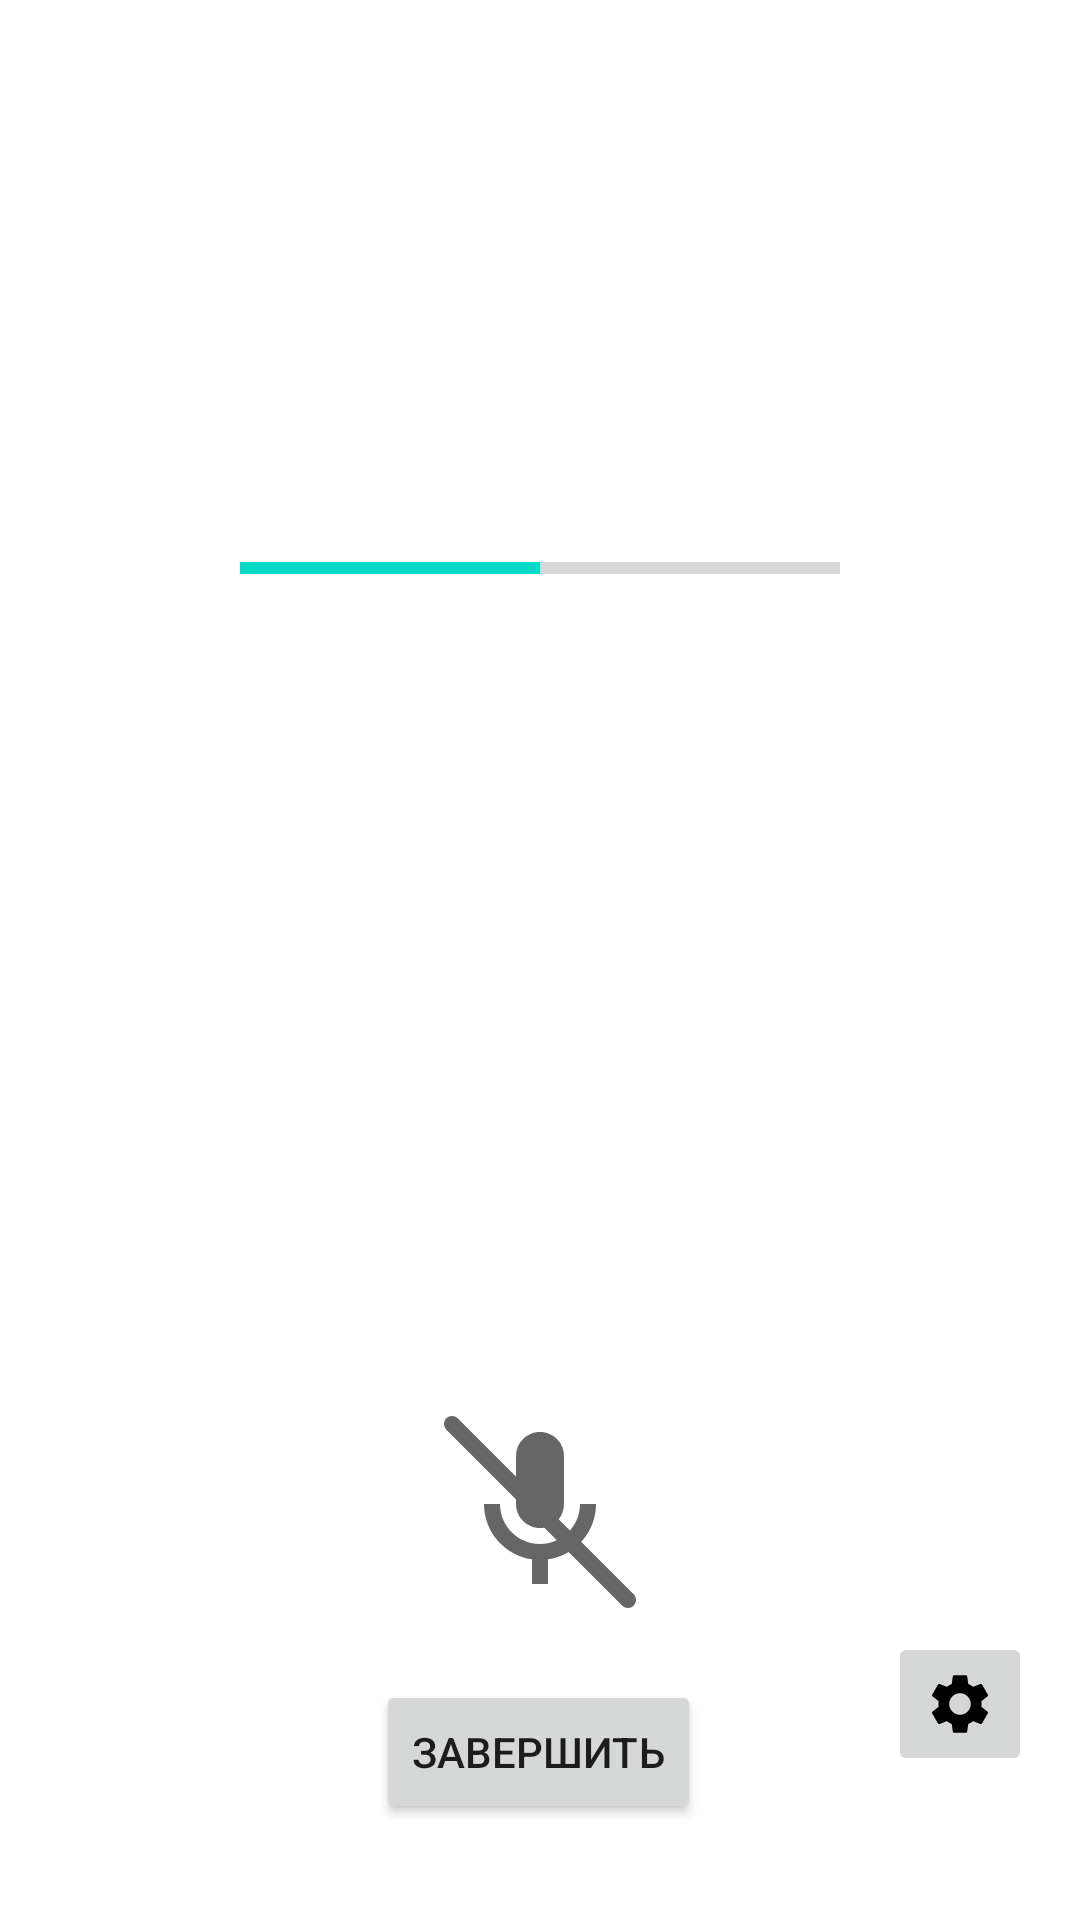

Reconstruct the res/layout file that produces this screen, plus the resources it refers to.
<!-- AndroidManifest.xml: application theme Theme.MaterialComponents.DayNight.DarkActionBar -->
<!-- res/layout/fragment_voice_call.xml -->
<?xml version="1.0" encoding="utf-8"?>
<androidx.constraintlayout.widget.ConstraintLayout
    xmlns:android="http://schemas.android.com/apk/res/android"
    xmlns:app="http://schemas.android.com/apk/res-auto"
    xmlns:tools="http://schemas.android.com/tools"
    android:layout_width="match_parent"
    android:layout_height="match_parent"
    android:paddingTop="90dp">

    <TextView
        android:id="@+id/channel_name"
        android:layout_width="0dp"
        android:layout_height="wrap_content"
        android:layout_marginStart="16dp"
        android:layout_marginTop="16dp"
        android:layout_marginEnd="16dp"
        android:textSize="24sp"
        android:textStyle="bold"
        app:layout_constraintEnd_toEndOf="parent"
        app:layout_constraintStart_toStartOf="parent"
        app:layout_constraintTop_toTopOf="parent" />

    <androidx.constraintlayout.widget.ConstraintLayout
        android:id="@+id/users_container"
        android:layout_width="match_parent"
        android:layout_height="0dp"
        app:layout_constraintBottom_toTopOf="@id/controls_container"
        app:layout_constraintTop_toBottomOf="@id/channel_name">

        <TextView
            android:id="@+id/connection_status"
            android:layout_width="wrap_content"
            android:layout_height="wrap_content"
            android:layout_marginTop="8dp"
            app:layout_constraintEnd_toEndOf="parent"
            app:layout_constraintStart_toStartOf="parent"
            app:layout_constraintTop_toTopOf="parent" />

        <ProgressBar
            android:id="@+id/volume_indicator"
            style="@style/Widget.AppCompat.ProgressBar.Horizontal"
            android:layout_width="200dp"
            android:layout_height="wrap_content"
            android:layout_marginTop="16dp"
            android:max="100"
            android:progress="50"
            app:layout_constraintEnd_toEndOf="parent"
            app:layout_constraintStart_toStartOf="parent"
            app:layout_constraintTop_toBottomOf="@id/connection_status" />

        <androidx.recyclerview.widget.RecyclerView
            android:id="@+id/users_recycler_view"
            android:layout_width="match_parent"
            android:layout_height="0dp"
            android:layout_marginTop="16dp"
            android:clipToPadding="false"
            android:paddingBottom="16dp"
            app:layout_constraintBottom_toBottomOf="parent"
            app:layout_constraintTop_toBottomOf="@id/volume_indicator" />

    </androidx.constraintlayout.widget.ConstraintLayout>

    <androidx.constraintlayout.widget.ConstraintLayout
        android:id="@+id/controls_container"
        android:layout_width="match_parent"
        android:layout_height="wrap_content"
        android:layout_marginBottom="32dp"
        app:layout_constraintBottom_toBottomOf="parent"
        app:layout_constraintEnd_toEndOf="parent"
        app:layout_constraintStart_toStartOf="parent">

        <ImageView
            android:id="@+id/call_action"
            android:layout_width="64dp"
            android:layout_height="64dp"
            android:src="@drawable/ic_mic_off"
            app:layout_constraintEnd_toEndOf="parent"
            app:layout_constraintStart_toStartOf="parent"
            app:layout_constraintTop_toTopOf="parent"
            tools:ignore="ContentDescription" />

        <Button
            android:id="@+id/end_call_button"
            android:layout_width="wrap_content"
            android:layout_height="wrap_content"
            android:layout_marginTop="24dp"
            android:text="@string/end_call"
            app:layout_constraintEnd_toEndOf="parent"
            app:layout_constraintHorizontal_bias="0.498"
            app:layout_constraintStart_toStartOf="parent"
            app:layout_constraintTop_toBottomOf="@id/call_action" />

        <ImageButton
            android:id="@+id/settings_button"
            android:layout_width="48dp"
            android:layout_height="48dp"
            android:layout_margin="16dp"
            android:src="@drawable/ic_settings"
            app:layout_constraintBottom_toBottomOf="parent"
            app:layout_constraintEnd_toEndOf="parent"
            tools:ignore="ContentDescription" />

    </androidx.constraintlayout.widget.ConstraintLayout>

</androidx.constraintlayout.widget.ConstraintLayout>
<!-- resources referenced by this layout -->
<resources>
  <!-- drawable ic_mic_off (drawable) -->
  <vector xmlns:android="http://schemas.android.com/apk/res/android"
      android:width="24dp"
      android:height="24dp"
      android:viewportWidth="24"
      android:viewportHeight="24"
      android:tint="?attr/colorControlNormal">
  
      <path
          android:fillColor="@android:color/white"
          android:pathData="M12,14c1.66,0 3,-1.34 3,-3V5c0,-1.66 -1.34,-3 -3,-3S9,3.34 9,5v6C9,12.66 10.34,14 12,14z"/>
      <path
          android:fillColor="@android:color/white"
          android:pathData="M17,11c0,2.76 -2.24,5 -5,5s-5,-2.24 -5,-5H5c0,3.53 2.61,6.43 6,6.92V21h2v-3.08c3.39,-0.49 6,-3.39 6,-6.92H17z"/>
  
      <path
          android:fillColor="@android:color/white"
          android:pathData="M1,1l22,22"
          android:strokeWidth="2"
          android:strokeColor="@android:color/white"
          android:strokeLineCap="round"/>
  </vector>
  <!-- drawable ic_settings (drawable) -->
  <vector xmlns:android="http://schemas.android.com/apk/res/android"
      xmlns:tools="http://schemas.android.com/tools"
      android:width="24dp"
      android:height="24dp"
      android:viewportWidth="24"
      android:viewportHeight="24">
      <path android:fillColor="#FF000000" android:pathData="M19.14,12.94c0.04,-0.3 0.06,-0.61 0.06,-0.94c0,-0.32 -0.02,-0.64 -0.07,-0.94l2.03,-1.58c0.18,-0.14 0.23,-0.41 0.12,-0.61l-1.92,-3.32c-0.12,-0.22 -0.37,-0.29 -0.59,-0.22l-2.39,0.96c-0.5,-0.38 -1.03,-0.7 -1.62,-0.94L14.4,2.81c-0.04,-0.24 -0.24,-0.41 -0.48,-0.41h-3.84c-0.24,0 -0.43,0.17 -0.47,0.41L9.25,5.35c-0.59,0.24 -1.13,0.56 -1.62,0.94L5.24,5.33c-0.22,-0.08 -0.47,0 -0.59,0.22L2.74,8.87c-0.12,0.21 -0.08,0.47 0.12,0.61l2.03,1.58c-0.05,0.3 -0.09,0.63 -0.09,0.94s0.02,0.64 0.07,0.94l-2.03,1.58c-0.18,0.14 -0.23,0.41 -0.12,0.61l1.92,3.32c0.12,0.22 0.37,0.29 0.59,0.22l2.39,-0.96c0.5,0.38 1.03,0.7 1.62,0.94l0.36,2.54c0.05,0.24 0.24,0.41 0.48,0.41h3.84c0.24,0 0.44,-0.17 0.47,-0.41l0.36,-2.54c0.59,-0.24 1.13,-0.56 1.62,-0.94l2.39,0.96c0.22,0.08 0.47,0 0.59,-0.22l1.92,-3.32c0.12,-0.22 0.07,-0.47 -0.12,-0.61L19.14,12.94zM12,15.6c-1.98,0 -3.6,-1.62 -3.6,-3.6s1.62,-3.6 3.6,-3.6s3.6,1.62 3.6,3.6S13.98,15.6 12,15.6z"
          tools:ignore="VectorPath" />
  </vector>
  <string name="end_call">Завершить</string>
</resources>
